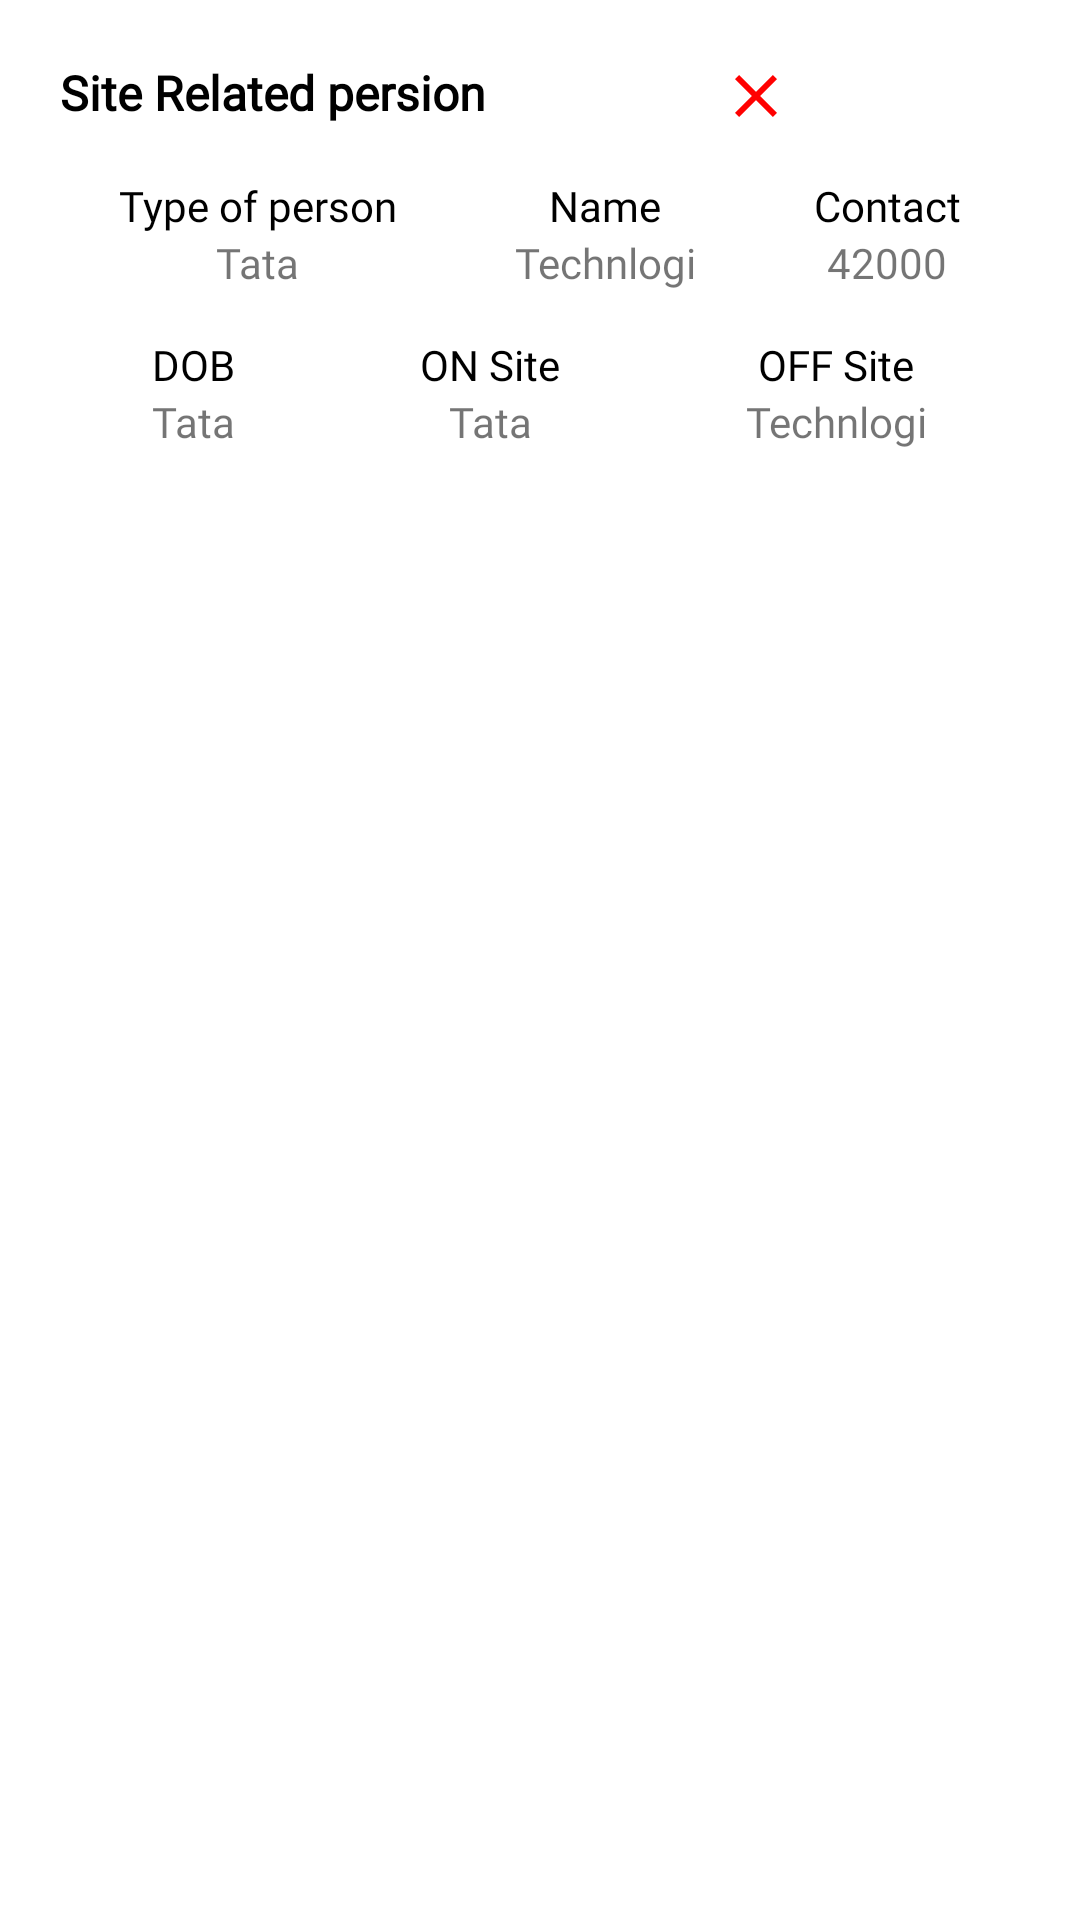

Write the Android layout XML for this screen, with the resource values it uses.
<!-- AndroidManifest.xml: application theme Theme.CRM -->
<!-- res/layout/site_related_problem_holder.xml -->
<?xml version="1.0" encoding="utf-8"?>
<RelativeLayout xmlns:android="http://schemas.android.com/apk/res/android"
    android:layout_width="match_parent"
    android:layout_height="wrap_content"
    xmlns:app="http://schemas.android.com/apk/res-auto">

    <LinearLayout

        android:layout_width="match_parent"
        android:layout_height="wrap_content"
        android:layout_margin="10dp"
        android:layout_marginTop="100dp"
        android:background="@drawable/box_wt"
        android:elevation="5dp"
        android:orientation="vertical"
        android:padding="10dp">

        <RelativeLayout
            android:layout_width="match_parent"
            android:layout_height="wrap_content"
            android:orientation="horizontal">

            <TextView
                android:id="@+id/pname"
                android:layout_width="wrap_content"
                android:layout_height="wrap_content"
                android:fontFamily="@font/poppins_bold"
                android:text="Site Related persion"
                android:textColor="@color/black2"
                android:textSize="16dp"
                android:textStyle="bold" />

            <ImageView
                android:id="@+id/cancel"
                android:layout_width="wrap_content"
                android:layout_height="wrap_content"
                android:layout_marginLeft="220dp"

                android:src="@drawable/ic_baseline_close_24"
                app:tint="@color/red" />

            <ImageView
                android:id="@+id/fullLL"
                android:layout_width="wrap_content"
                android:layout_height="wrap_content"
                android:layout_alignParentRight="true"
                android:layout_marginLeft="50dp"
                android:src="@drawable/detail_edit"
                app:tint="@color/teal_700" />
        </RelativeLayout>

        <LinearLayout
            android:layout_width="match_parent"
            android:layout_height="wrap_content"
            android:orientation="vertical">

            <LinearLayout
                android:layout_width="match_parent"
                android:layout_height="wrap_content"
                android:layout_marginTop="15dp"
                android:orientation="horizontal"
                android:weightSum="6">

                <LinearLayout
                    android:layout_width="wrap_content"
                    android:layout_height="wrap_content"
                    android:layout_weight="2"
                    android:gravity="center"
                    android:orientation="vertical">

                    <TextView
                        android:layout_width="wrap_content"
                        android:layout_height="wrap_content"
                        android:fontFamily="@font/poppins"
                        android:text="Type of person"
                        android:textColor="@color/black2" />

                    <TextView
                        android:id="@+id/person"
                        android:layout_width="wrap_content"
                        android:layout_height="wrap_content"
                        android:fontFamily="@font/poppins"
                        android:text="Tata" />
                </LinearLayout>

                <LinearLayout
                    android:layout_width="wrap_content"
                    android:layout_height="wrap_content"
                    android:layout_weight="2"
                    android:gravity="center"
                    android:orientation="vertical">

                    <TextView
                        android:layout_width="wrap_content"
                        android:layout_height="wrap_content"
                        android:fontFamily="@font/poppins"
                        android:text="Name"
                        android:textColor="@color/black2" />

                    <TextView
                        android:id="@+id/name"
                        android:layout_width="wrap_content"
                        android:layout_height="wrap_content"
                        android:fontFamily="@font/poppins"
                        android:text="Technlogi" />
                </LinearLayout>

                <LinearLayout
                    android:layout_width="wrap_content"
                    android:layout_height="wrap_content"
                    android:layout_weight="2"
                    android:gravity="center"
                    android:orientation="vertical">

                    <TextView
                        android:layout_width="wrap_content"
                        android:layout_height="wrap_content"
                        android:fontFamily="@font/poppins"
                        android:text="Contact"
                        android:textColor="@color/black2" />

                    <TextView
                        android:id="@+id/contact"
                        android:layout_width="wrap_content"
                        android:layout_height="wrap_content"
                        android:fontFamily="@font/poppins"
                        android:text="42000" />
                </LinearLayout>

            </LinearLayout>

            <LinearLayout
                android:layout_width="match_parent"
                android:layout_height="wrap_content"
                android:layout_marginTop="15dp"
                android:orientation="horizontal"
                android:weightSum="3">

                <LinearLayout
                    android:layout_width="wrap_content"
                    android:layout_height="wrap_content"
                    android:layout_weight="1"
                    android:gravity="center"
                    android:orientation="vertical">

                    <TextView
                        android:layout_width="wrap_content"
                        android:layout_height="wrap_content"
                        android:fontFamily="@font/poppins"
                        android:text="DOB"
                        android:textColor="@color/black2" />

                    <TextView
                        android:id="@+id/dob"
                        android:layout_width="wrap_content"
                        android:layout_height="wrap_content"
                        android:fontFamily="@font/poppins"
                        android:text="Tata" />
                </LinearLayout>

                <LinearLayout
                    android:layout_width="wrap_content"
                    android:layout_height="wrap_content"
                    android:layout_weight="1"
                    android:gravity="center"
                    android:orientation="vertical">

                    <TextView
                        android:layout_width="wrap_content"
                        android:layout_height="wrap_content"
                        android:fontFamily="@font/poppins"
                        android:text="ON Site"
                        android:textColor="@color/black2" />

                    <TextView
                        android:id="@+id/on_site"
                        android:layout_width="wrap_content"
                        android:layout_height="wrap_content"
                        android:fontFamily="@font/poppins"
                        android:text="Tata" />
                </LinearLayout>

                <LinearLayout
                    android:layout_width="wrap_content"
                    android:layout_height="wrap_content"
                    android:layout_weight="1"
                    android:gravity="center"
                    android:orientation="vertical">

                    <TextView
                        android:layout_width="wrap_content"
                        android:layout_height="wrap_content"
                        android:fontFamily="@font/poppins"
                        android:text="OFF Site"
                        android:textColor="@color/black2" />

                    <TextView
                        android:id="@+id/off_site"
                        android:layout_width="wrap_content"
                        android:layout_height="wrap_content"
                        android:fontFamily="@font/poppins"
                        android:text="Technlogi" />
                </LinearLayout>

            </LinearLayout>

        </LinearLayout>

    </LinearLayout>


</RelativeLayout>
<!-- resources referenced by this layout -->
<resources>
  <color name="black2">#FF000000</color>
  <color name="red">#FF0101</color>
  <color name="teal_700">#FF018786</color>
  <!-- drawable ic_baseline_close_24 (drawable) -->
  <vector android:height="24dp" android:tint="#342210"
      android:viewportHeight="24" android:viewportWidth="24"
      android:width="24dp" xmlns:android="http://schemas.android.com/apk/res/android">
      <path android:fillColor="@android:color/white" android:pathData="M19,6.41L17.59,5 12,10.59 6.41,5 5,6.41 10.59,12 5,17.59 6.41,19 12,13.41 17.59,19 19,17.59 13.41,12z"/>
  </vector>
  <style name="Theme.CRM" parent="Theme.MaterialComponents.DayNight.NoActionBar">
          
          <item name="colorPrimary">@color/purple_700</item>
          <item name="colorPrimaryVariant">@color/purple_700</item>
          <item name="colorOnPrimary">@color/white</item>
          
          <item name="colorSecondary">@color/main</item>
          <item name="colorSecondaryVariant">@color/teal_700</item>
          <item name="colorOnSecondary">@color/black</item>
          
          <item name="android:statusBarColor" tools:targetApi="l">@color/main</item>
          <item name="android:forceDarkAllowed" tools:targetApi="q">false</item>
          
      </style>
  <color name="purple_700">#5A5045</color>
  <color name="white">#FFFFFFFF</color>
  <color name="main">#342210</color>
  <color name="black">#FFFFFF</color>
</resources>
